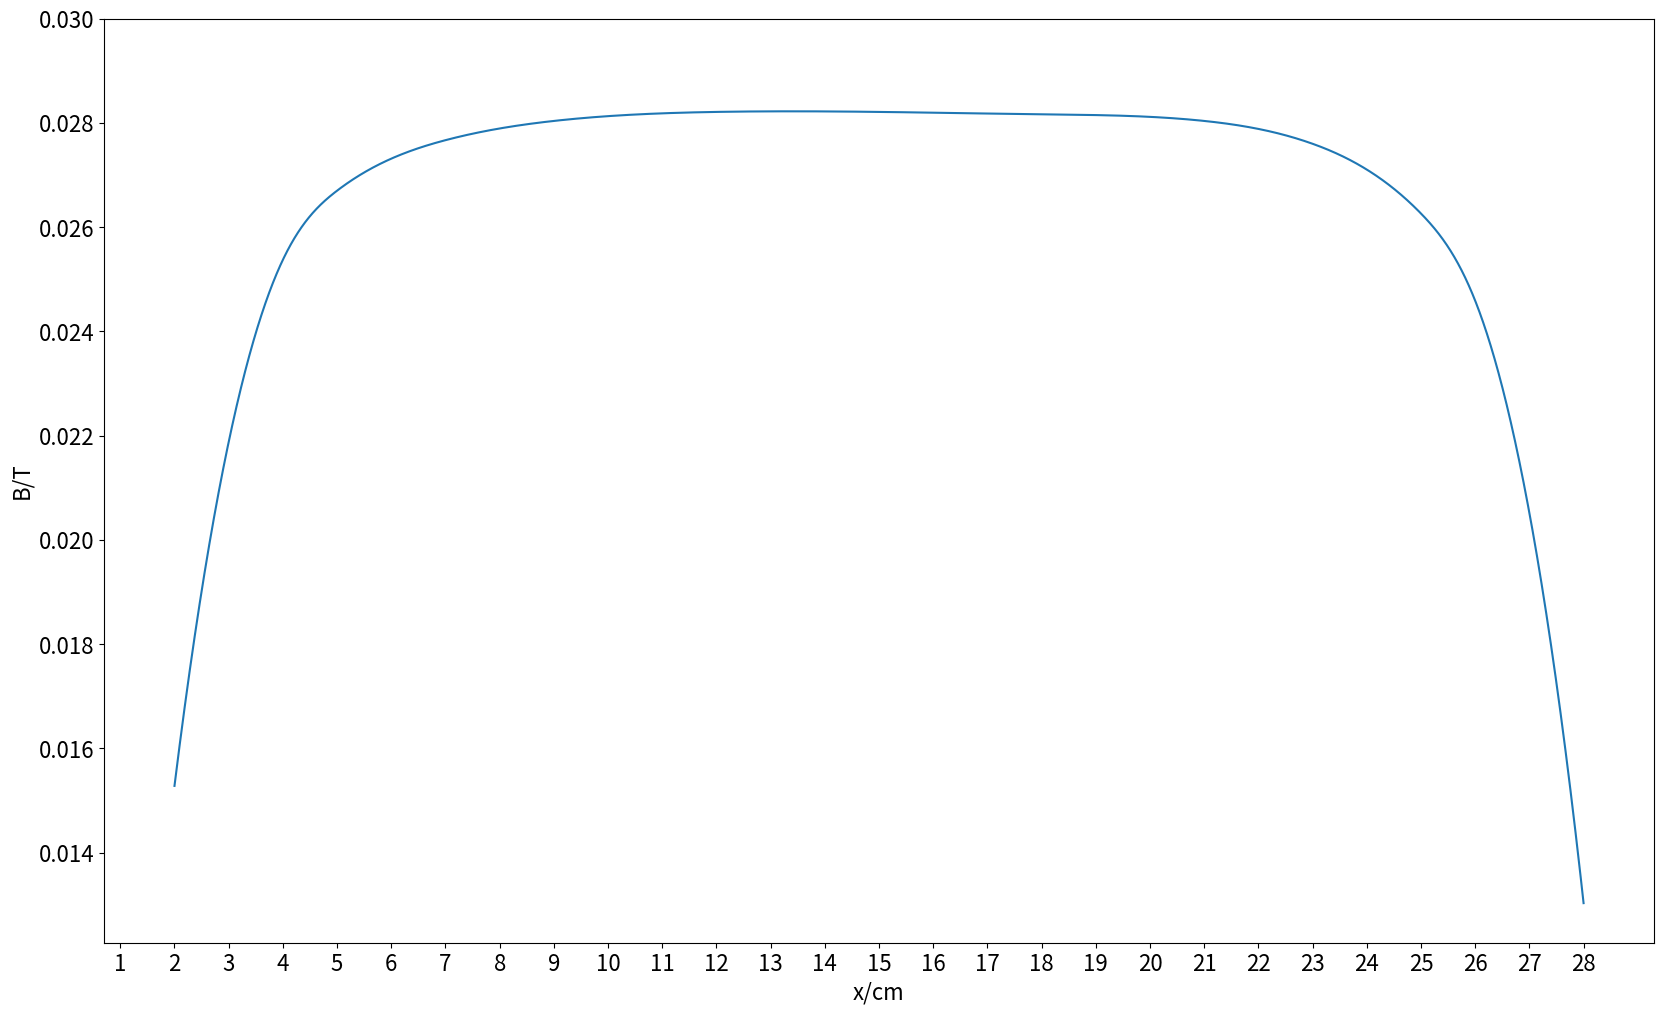

Generate this figure with matplotlib:
import matplotlib.pyplot as plt
import numpy as np
from scipy.interpolate import  make_interp_spline


KH = 173.4  # mv/mA*T
IH = 5.00   # mA


U1 = [-2.89, -4.24, -4.88, -5.17, -5.38, -5.46, -5.50, -5.50, -5.50, -5.46, -5.36, -5.07, -4.72, -3.84, -2.18]
U2 = [4.04, 5.43, 6.11, 6.40, 6.62, 6.70, 6.74, 6.74, 6.7,6.70,6.61, 6.32, 5.94, 5.06, 3.45]
U3 = [-3.46, -5.10, -6.14, -6.43, -6.63, -6.71, -6.74, -6.74, -6.74, -6.70, -6.61, -6.32, -5.97, -5.08, -3.46]
U4 = [2.86, 4.20, 4.87, 5.15, 5.36, 5.44, 5.48, 5.48, 5.48, 5.45, 5.35, 5.06, 4.69, 3.81, 2.21]


U = list(map(lambda a,b,c,d:a-b+c-d, U1,U2,U3,U4))

if U[8]<0:
    U = [-x for x in U]


plt.figure(figsize = (20,12))

plt.xlabel("x/cm", fontsize=16)
plt.ylabel("B/T", fontsize=16)


gap = np.linspace(2,28,26000)

B = [x/(KH*IH) for x in U]
B_value = np.array(B)
x_value = np.array([2,3,4,5,7,9,12,15,18,21,23,25,26,27,28])

model = make_interp_spline(x_value,B_value)
line = model(gap)


plt.plot(gap, line)
plt.xticks(np.arange(1,29,1), fontsize=16)
plt.yticks(np.arange(0.014,0.032,0.002), fontsize=16)
plt.savefig("./B-X.png")
plt.show()





